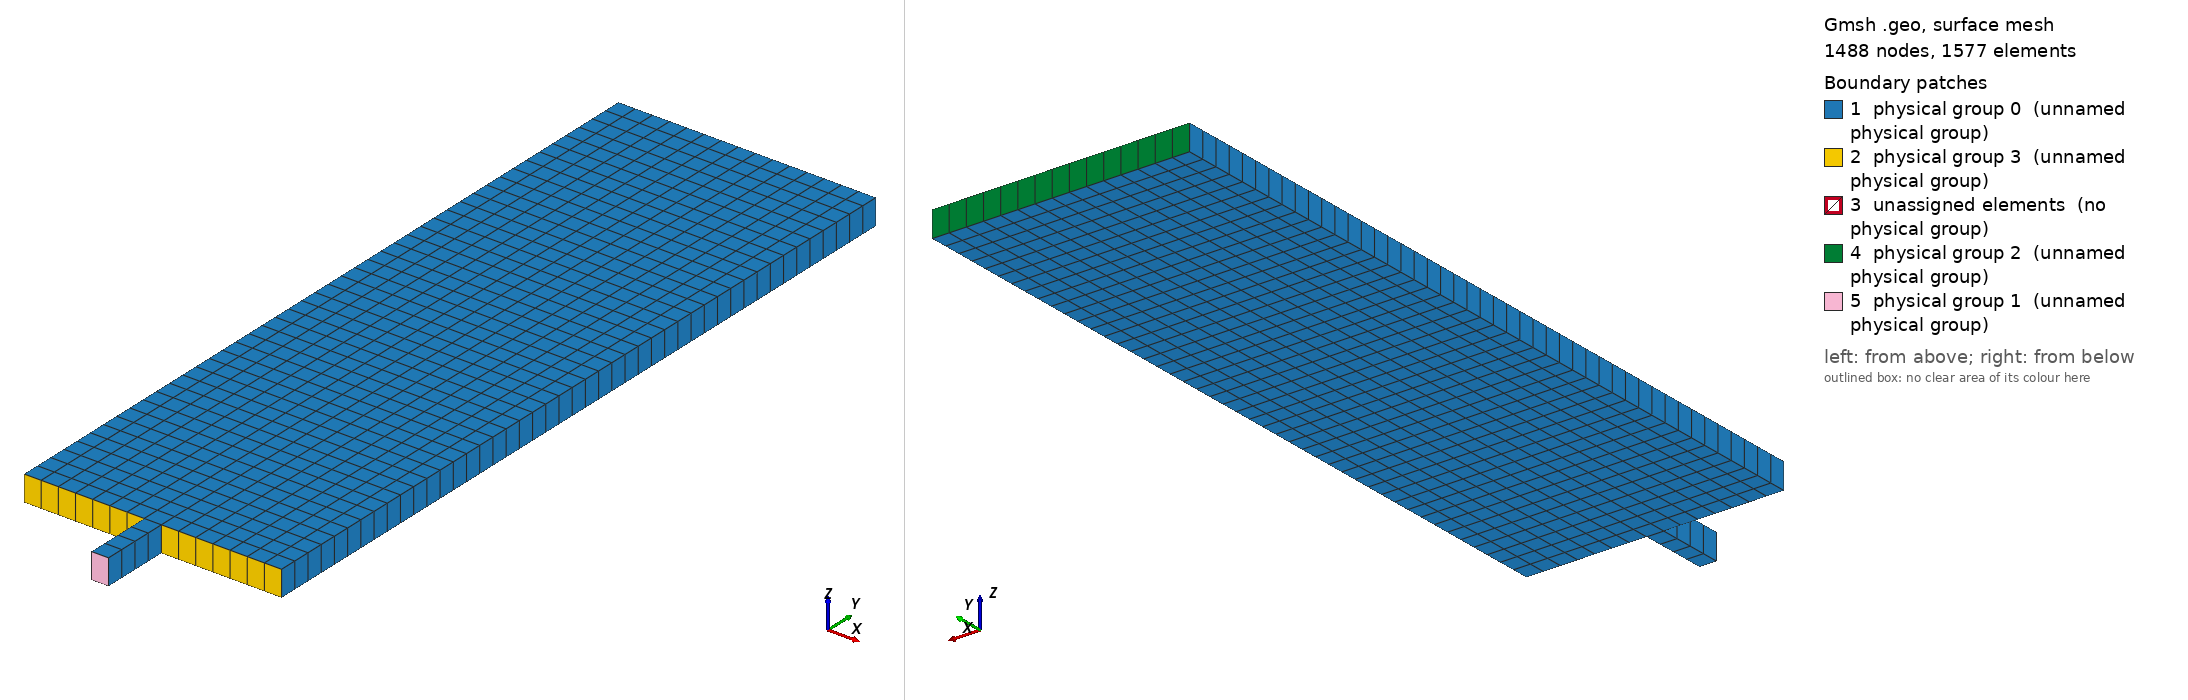

Gmsh geometry script, surface-meshed: 1488 nodes, 1577 surface elements. Boundary patches (legend numbers): 1 physical group 0 (unnamed physical group), 2 physical group 3 (unnamed physical group), 3 unassigned elements (no physical group), 4 physical group 2 (unnamed physical group), 5 physical group 1 (unnamed physical group). Left view from above one corner, right view from below the opposite corner. Legend entries are the model's physical surfaces; 'unassigned elements' are surfaces in no physical group. The drawing asked Gmsh for element sizes between 1% and 20% of the model's largest extent; the script's own settings can give other sizes.

=== spouted_structured.geo (drawn) ===
// SPDX-FileCopyrightText: Copyright (c) 2022 The Lethe Authors
// SPDX-License-Identifier: Apache-2.0 WITH LLVM-exception OR LGPL-2.1-or-later

// Define a variable

H=0.45; // height of bed
W=0.07; // half width of bed from end of channel to end of bed
Z = 0.015; // depth of the bed in z
iW=0.005; // half width of channel
B=0.04; // point at channel inlet
nw=8;  // number of points  in the half width of bed after channel
nwi=2; // number of points in width of channel
nb=5; // number of points in the height of the channel
nh=46; // number of points in the height of the bed without channel
zl = 1; // number of cells in the z direction (depth)

Point(2) = {-iW, -B, 0};
Point(3) = {+iW, -B, 0};
Point(11) = {-W-iW, 0, 0};
Point(12) = {-iW, 0, 0};
Point(13) = {iW,0, 0};
Point(14) = {iW+W, 0, 0};
Point(21) = {-W-iW, H, 0};
Point(22) = {-iW, H, 0};
Point(23) = {iW,H, 0};
Point(24) = {iW+W, H, 0};

Line(1)={11,12};
Line(2)={12,2};
Line(3)={2,3};
Line(4)={3,13};
Line(5)={13,14};
Line(6)={14,24};
Line(7)={24,23};
Line(8)={23,22};
Line(9)={22,21};
Line(10)={21,11};

Line(101)={12,13};
Line(102)={12,22};
Line(103)={13,23};

Line Loop(1) = {1,102,9,10};
Line Loop(2) = {101,103,8,-102};
Line Loop(3) = {5,6,7,-103};
Line Loop(4) = {2,3,4,-101};
Plane Surface(1) = {1} ;
Plane Surface(2) = {2} ;
Plane Surface(3) = {3} ;
Plane Surface(4) = {4} ;
Transfinite Surface {1,2,3,4};
Recombine Surface{1,2,3,4};

Extrude {0, 0, Z} {
  Surface{1}; Surface{3}; Surface{2}; Surface{4}; Layers{zl}; Recombine;
}

Transfinite Line {10,102,103,6} = Ceil(nh) Using Progression 1;
Transfinite Line {1,5,9,7} = Ceil(nw) Using Progression 1;
Transfinite Line {3,101,8} = Ceil(nwi) Using Progression 1;
Transfinite Line {2,4} = Ceil(nb) Using Progression 1;

Physical Volume(0) = {1:4};

Physical Surface(0) = {1,2,3,4,124,138,125,191,169,147,178,186};
Physical Surface(1) = {182};
Physical Surface(2) = {120,142,164};
Physical Surface(3) = {112,134};
